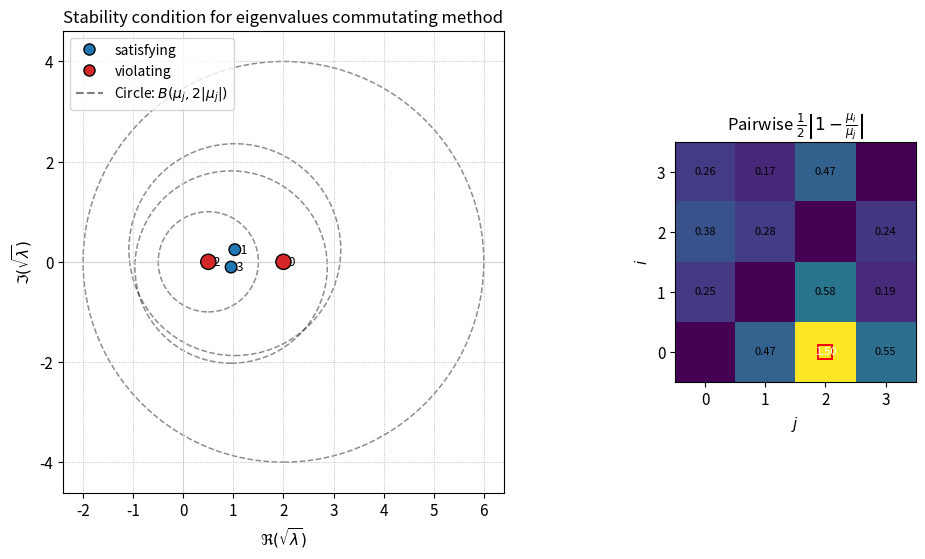

Generate this figure with matplotlib:
import numpy as np
import matplotlib.pyplot as plt
from matplotlib.patches import Circle
from matplotlib import gridspec

"""

Visualization: 
Plot square root of eigenvalues (\mu_j) in complex plane
Draw circles with radius 2|\mu_j| centred at mu_j 
Satsifying property is equivalent to all eignvalues laying in **all** circles

Mark eigenvalues that violate this condition with red

Shows heatmap on right-hand side matrix form to show which pairs violate.

"""
def plot_stability_circles(eigvals,figsize=(11,6),dpi=300,save_path=None,show_indices=True,cmap='viridis'):

    # Convert to numpy array and compute principal square roots
    lam = np.array(eigvals, dtype=complex).flatten()

    mu = np.sqrt(lam)  # principal complex square root

    # Build pairwise matrix S[i,j] = 0.5 * |1 - mu_i/mu_j| with careful division
    # assuming mu = np.sqrt(lam)
    n = mu.size
    ratio = mu[:, None] / mu[None, :]
    S = 0.5 * np.abs(1 - ratio)
    np.fill_diagonal(S, 0.0)
    max_S = np.max(S)


    # remove diagonal (i==j) from consideration
    np.fill_diagonal(S, 0.0)

    # maximum 
    max_S = np.nanmax(S)  
    stable = (max_S < 1.0)

    # find violating pairs
    violating = list(zip(*np.where(S >= 1.0)))
    # find eigenvalues 
    participating = np.zeros(n, dtype=bool)
    for (i, j) in violating:
        participating[i] = True
        participating[j] = True

    # Prepare figure with a main axes and a side heatmap
    plt.rcParams.update({
        "font.size": 11,
        "axes.titlesize": 12,
        "axes.labelsize": 11,
        "legend.fontsize": 10,
        "figure.dpi": dpi
    })

    fig = plt.figure(figsize=figsize, dpi=dpi)
    gs = gridspec.GridSpec(1, 3, width_ratios=[2.2, 0.05, 1.2], wspace=0.35)

    ax_main = fig.add_subplot(gs[0,0])
    ax_heat = fig.add_subplot(gs[0,2])



    # MAIN PLOT: complex plane scatter + circles
    x = mu.real
    y = mu.imag
    radii = 2.0 * np.abs(mu)

    # plot circles
    for j in range(n):
        circ = Circle((x[j], y[j]), radii[j],
                      fill=False, linewidth=1.1, linestyle='--', alpha=0.45)
        ax_main.add_patch(circ)

    # scatter points: red if participating in any violation, else blue
    colors = np.array(['tab:blue']*n)
    colors[participating] = 'tab:red'
    sizes = np.full(n, 70)
    sizes[participating] = 120

    ax_main.scatter(x, y, s=sizes, c=colors, edgecolor='k', zorder=5)
    if show_indices:
        for k, (xx, yy) in enumerate(zip(x, y)):
            ax_main.text(xx, yy, f'  {k}', fontsize=9, verticalalignment='center', horizontalalignment='left')

    # axis formatting
    ax_main.axhline(0, color='lightgray', linestyle='-', linewidth=0.8)
    ax_main.axvline(0, color='lightgray', linestyle='-', linewidth=0.8)
    ax_main.set_aspect('equal', adjustable='datalim')
    ax_main.set_xlabel(r'$\Re(\sqrt{\lambda})$')
    ax_main.set_ylabel(r'$\Im(\sqrt{\lambda})$')
    ax_main.grid(True, linestyle=':', linewidth=0.6)

    # Legend
    from matplotlib.lines import Line2D
    legend_elems = [
        Line2D([0], [0], marker='o', color='w', markerfacecolor='tab:blue', markeredgecolor='k', markersize=8, label='satisfying'),
        Line2D([0], [0], marker='o', color='w', markerfacecolor='tab:red', markeredgecolor='k', markersize=8, label='violating'),
        Line2D([0], [0], linestyle='--', color='gray', label=r'Circle: $B(\mu_j,2|\mu_j|)$')
    ]
    ax_main.legend(handles=legend_elems, loc='upper left')

    
    ax_main.set_title("Stability condition for eigenvalues commutating method")

    # HEATMAP: show S matrix
    im = ax_heat.imshow(S, interpolation='nearest', cmap=cmap, origin='lower')
    ax_heat.set_title(r"Pairwise $\frac{1}{2}\left|1-\frac{\mu_i}{\mu_j}\right|$")
    ax_heat.set_xlabel(r"$j$")
    ax_heat.set_ylabel(r"$i$")
    # annotate values up to reasonable length
    for (i, j), val in np.ndenumerate(S):
        if i == j:
            continue
        if np.isinf(val):
            txt = "inf"
        else:
            txt = f"{val:.2f}"
        ax_heat.text(j, i, txt, ha='center', va='center', fontsize=8, color='w' if val > (np.nanmax(S)/2 + 1e-12) else 'k')


    # annotate violating pairs in the heatmap 
    if violating:
        for (i, j) in violating:
            ax_heat.plot(j, i, marker='s', markerfacecolor='none', markeredgecolor='red', markersize=10, markeredgewidth=1.4)

    # tight layout
    plt.tight_layout()

    # save if requested
    if save_path is not None:
        try:
            plt.savefig(save_path, bbox_inches='tight', dpi=dpi)
            print(f"Saved figure to {save_path}")
        except Exception as e:
            warnings.warn(f"Could not save figure to {save_path}: {e}")

    return fig, ax_main, {'S': S, 'max_S': max_S, 'violating_pairs': violating}, stable


if __name__ == "__main__":
    example_eigs = np.array([4.0, 1.0+0.5j, 0.25, 0.9-0.2j])
    fig, ax, H, stable_flag = plot_stability_circles(example_eigs, save_path=None)
    plt.show()

